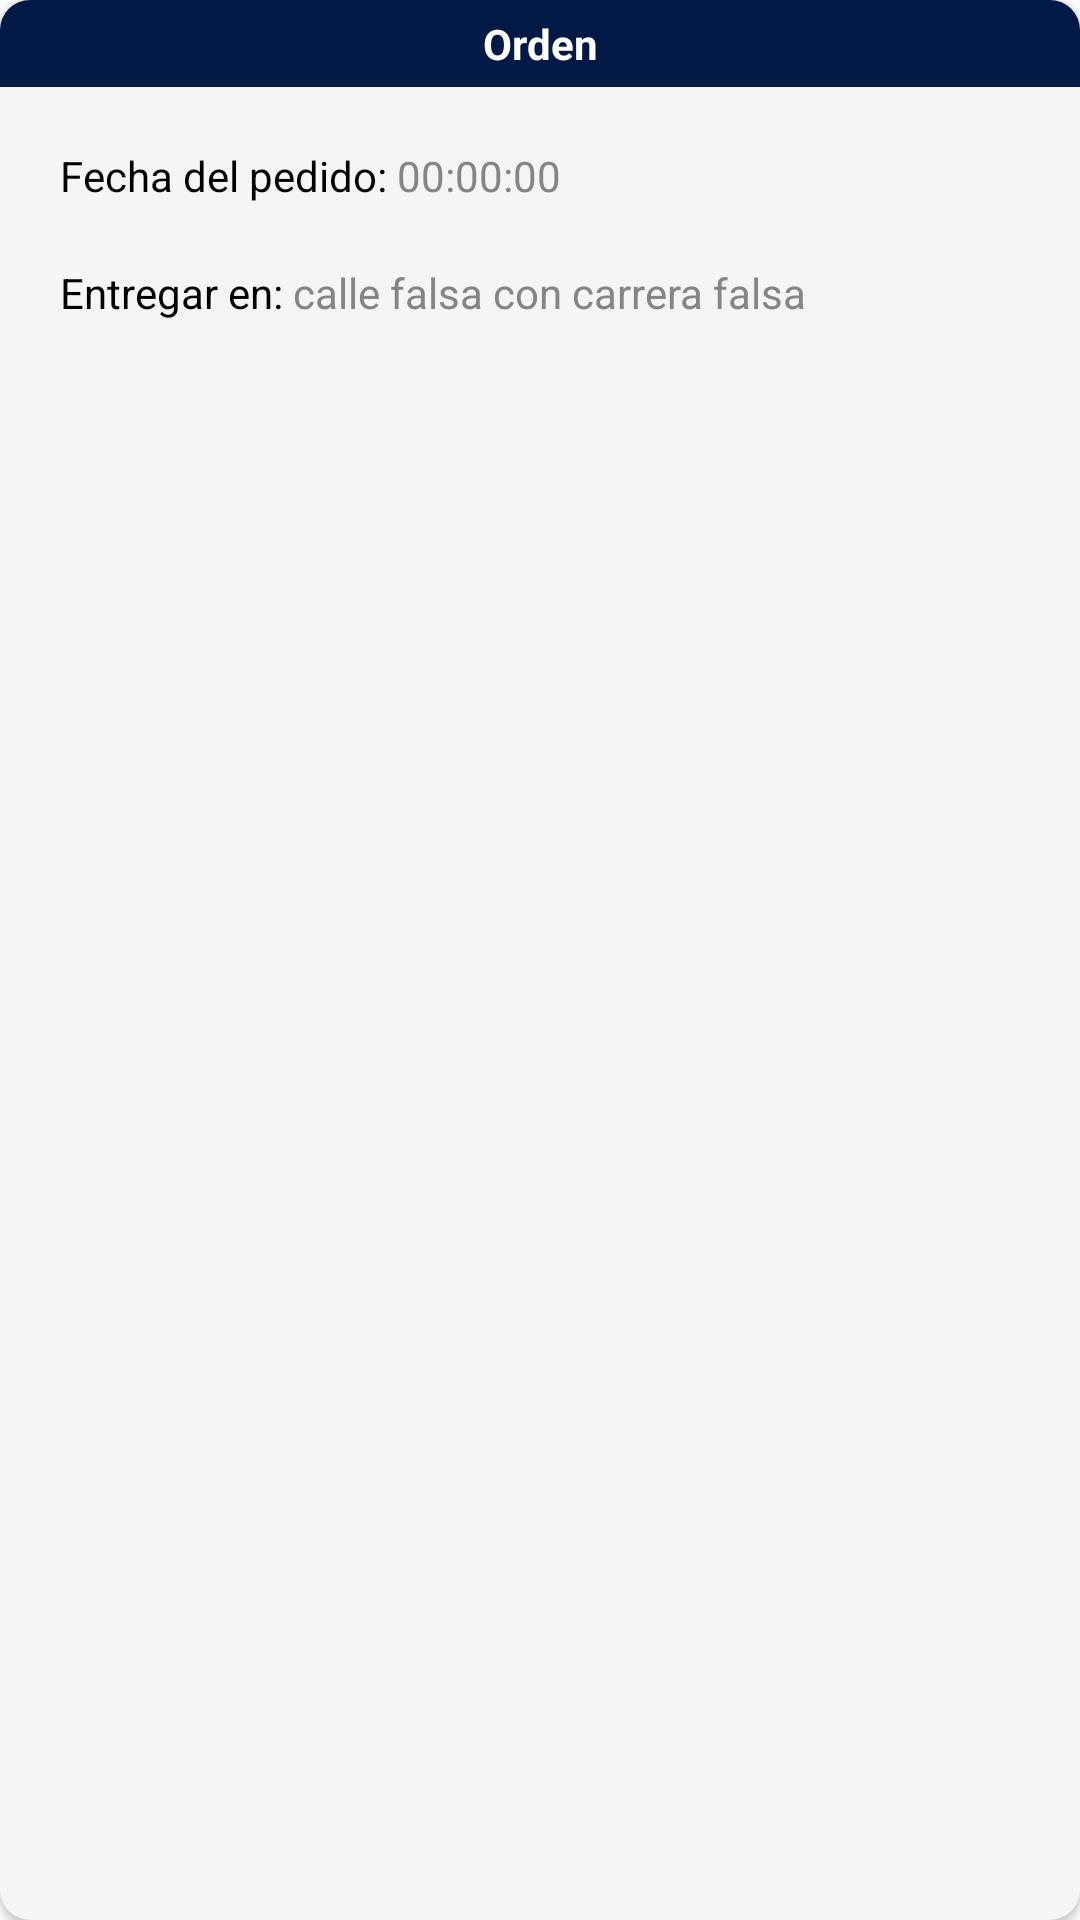

Reconstruct the res/layout file that produces this screen, plus the resources it refers to.
<!-- AndroidManifest.xml: application theme Theme.AppDelivery -->
<!-- res/layout/cardview_orders.xml -->
<?xml version="1.0" encoding="utf-8"?>
<androidx.cardview.widget.CardView xmlns:android="http://schemas.android.com/apk/res/android"
    android:layout_width="match_parent"
    android:layout_height="140dp"
    xmlns:app="http://schemas.android.com/apk/res-auto"
    android:layout_margin="10dp"
    app:cardCornerRadius="10dp"
    android:backgroundTint="@color/gray_light"
    >

    <LinearLayout
        android:layout_width="match_parent"
        android:layout_height="wrap_content"
        android:orientation="vertical">
        
        <TextView
            android:id="@+id/textview_order_id"
            android:layout_width="match_parent"
            android:layout_height="wrap_content"
            android:text="Orden"
            android:textColor="@color/white"
            android:textStyle="bold"
            android:background="@color/blue"
            android:padding="5dp"
            android:textAlignment="center"/>

        <LinearLayout
            android:layout_width="match_parent"
            android:layout_height="wrap_content"
            android:orientation="horizontal"
            android:layout_marginLeft="20dp"
            android:layout_marginRight="20dp"
            android:layout_marginTop="20dp">

            <TextView
                android:layout_width="wrap_content"
                android:layout_height="wrap_content"
                android:text="Fecha del pedido: "
                android:textColor="@color/black"
                />

            <TextView
                android:id="@+id/textview_date"
                android:layout_width="wrap_content"
                android:layout_height="wrap_content"
                android:text="00:00:00"
                android:textColor="@color/gray_button"
                />

        </LinearLayout>

        <LinearLayout
            android:layout_width="match_parent"
            android:layout_height="wrap_content"
            android:orientation="horizontal"
            android:layout_marginLeft="20dp"
            android:layout_marginRight="20dp"
            android:layout_marginTop="20dp">

            <TextView
                android:layout_width="wrap_content"
                android:layout_height="wrap_content"
                android:text="Entregar en: "
                android:textColor="@color/black"
                />

            <TextView
                android:id="@+id/textview_address"
                android:layout_width="wrap_content"
                android:layout_height="wrap_content"
                android:text="calle falsa con carrera falsa"
                android:textColor="@color/gray_button"
                />

        </LinearLayout>
        
    </LinearLayout>
    
</androidx.cardview.widget.CardView>
<!-- resources referenced by this layout -->
<resources>
  <color name="black">#FF000000</color>
  <color name="blue">#021945</color>
  <color name="gray_button">#858585</color>
  <color name="gray_light">#F5F5F5</color>
  <color name="white">#FFFFFFFF</color>
  <style name="Theme.AppDelivery" parent="Theme.MaterialComponents.DayNight.NoActionBar">
          
          <item name="colorPrimary">@color/green</item>
          <item name="colorAccent">@color/green_accent</item>
          <item name="colorSecondary">@color/gray_light</item>
          
  
          
          
          
          <item name="android:colorBackground">@color/white</item>
          <item name="colorOnBackground">@color/black</item>
  
          <item name="colorSurface">@color/gray_light</item>
          <item name="colorOnSurface">@color/black</item>
  
          <item name="android:textColorPrimary">@color/black</item>
          
      </style>
  <color name="green">#000E29</color>
  <color name="green_accent">#0CA355</color>
</resources>
